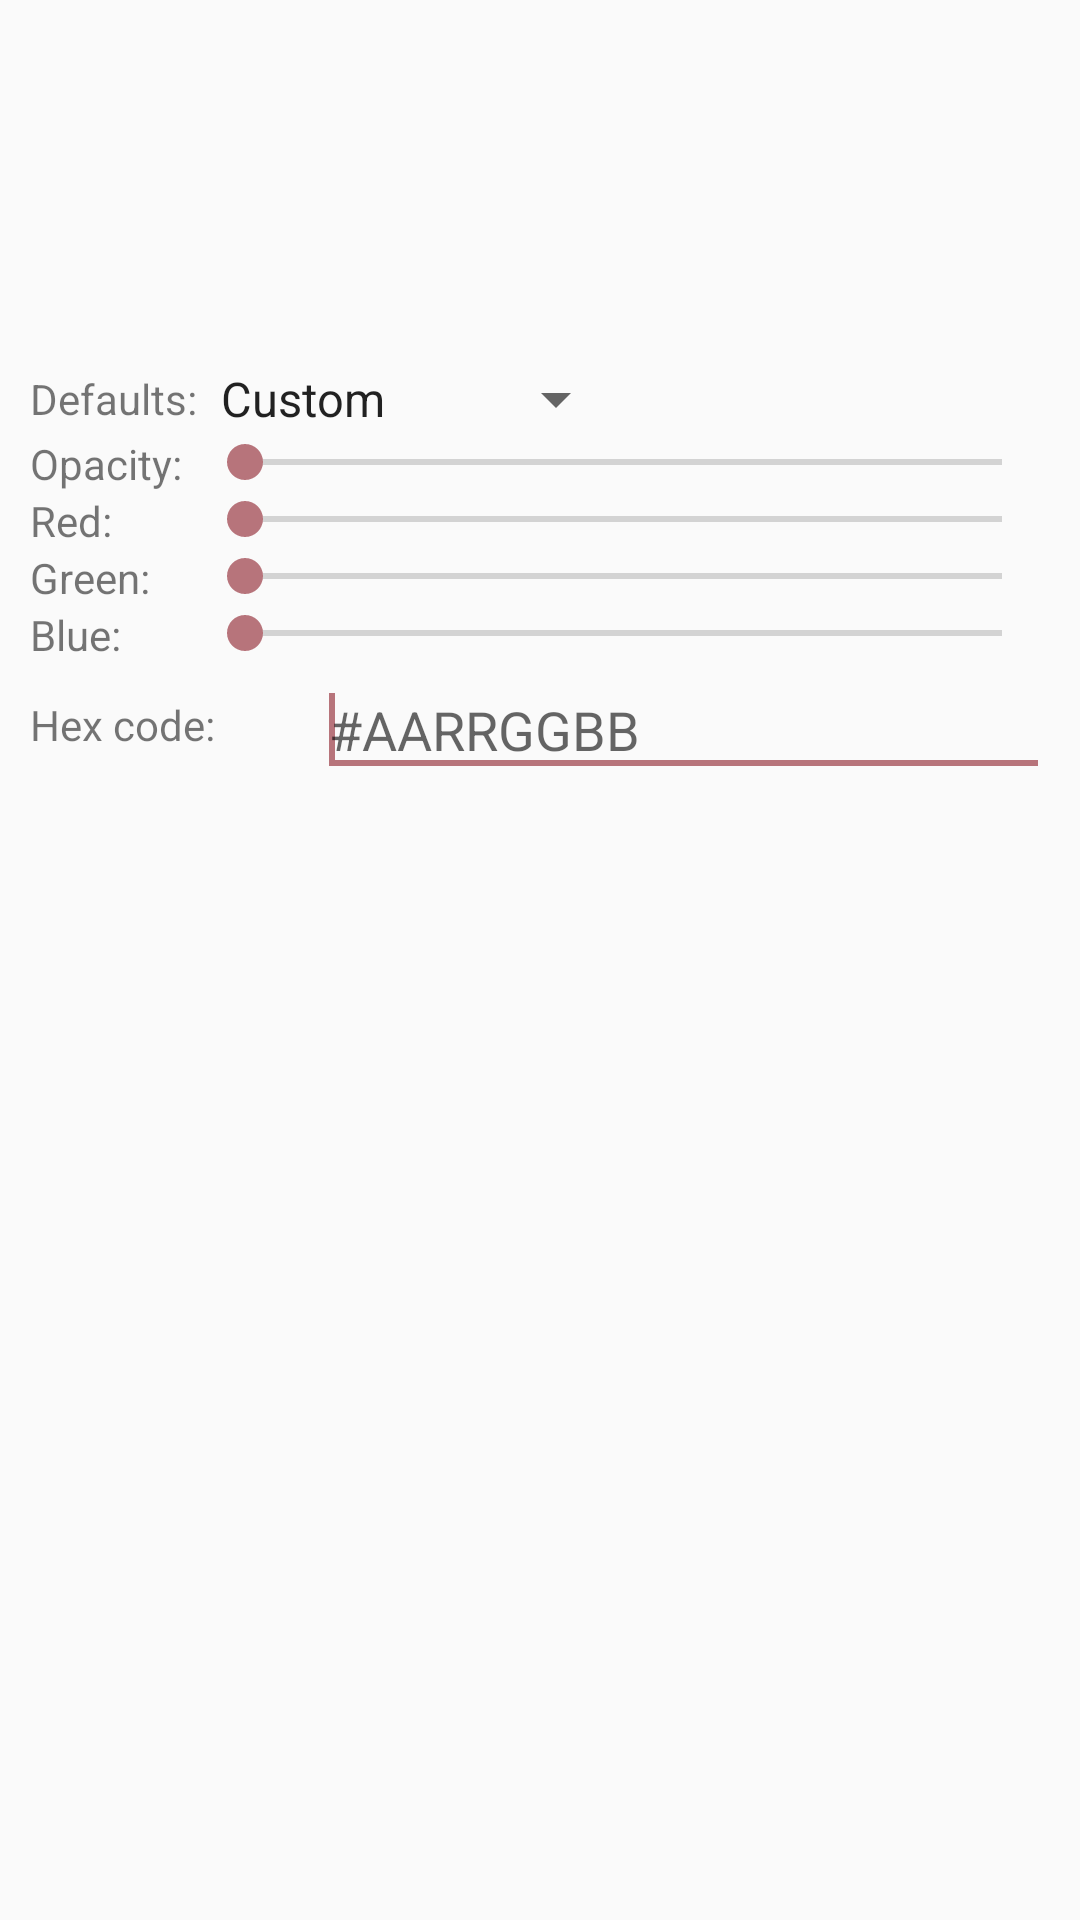

The Android layout XML behind this screen, and the referenced resources:
<!-- AndroidManifest.xml: application theme AppTheme -->
<!-- res/layout/colorconfig.xml -->
<?xml version="1.0" encoding="utf-8"?>
<LinearLayout xmlns:android="http://schemas.android.com/apk/res/android"
    android:layout_width="match_parent"
    android:layout_height="match_parent"
    android:orientation="vertical" >

    <View
        android:id="@+id/view1"
        android:layout_width="match_parent"
        android:layout_height="25dp"
        android:layout_marginBottom="14dp"
        android:layout_marginLeft="10dp"
        android:layout_marginRight="10dp"
        android:layout_marginTop="10dp" />

    <View
        android:id="@+id/view2"
        android:layout_width="match_parent"
        android:layout_height="48dp"
        android:layout_marginBottom="14dp"
        android:layout_marginLeft="10dp"
        android:layout_marginRight="10dp"
        android:layout_marginTop="10dp" />

    <TableLayout
        android:layout_width="match_parent"
        android:layout_height="wrap_content"
        android:layout_marginLeft="10dp"
        android:layout_marginRight="10dp" >

        <TableRow
            android:id="@+id/tableRow_predef"
            android:layout_width="wrap_content"
            android:layout_height="wrap_content" >

            <TextView
                android:id="@+id/tv_predef"
                android:layout_width="wrap_content"
                android:layout_height="wrap_content"
                android:layout_gravity="center_vertical"
                android:labelFor="@+id/spinner_predef"
                android:text="@string/descr_predef" />

            <Spinner
                android:id="@+id/spinner_predef"
                android:layout_width="wrap_content"
                android:layout_height="wrap_content"
                android:entries="@array/predef_solid" />

        </TableRow>

        <TableRow
            android:id="@+id/tableRow_a"
            android:layout_width="wrap_content"
            android:layout_height="wrap_content" >

            <TextView
                android:id="@+id/tv_a"
                android:layout_width="wrap_content"
                android:layout_height="wrap_content"
                android:layout_gravity="center_vertical"
                android:layout_marginRight="4dp"
                android:labelFor="@+id/seek_a"
                android:text="@string/descr_alpha" />

            <SeekBar
                android:id="@+id/seek_a"
                android:layout_width="match_parent"
                android:layout_height="wrap_content"
                android:layout_weight="1"
                android:max="255" />

        </TableRow>

        <TableRow
            android:id="@+id/tableRow_r"
            android:layout_width="wrap_content"
            android:layout_height="wrap_content" >

            <TextView
                android:id="@+id/tv_r"
                android:layout_width="wrap_content"
                android:layout_height="wrap_content"
                android:layout_gravity="center_vertical"
                android:layout_marginRight="4dp"
                android:labelFor="@+id/seek_r"
                android:text="@string/descr_red" />

            <SeekBar
                android:id="@+id/seek_r"
                android:layout_width="match_parent"
                android:layout_height="wrap_content"
                android:layout_weight="1"
                android:max="255" />

        </TableRow>

        <TableRow
            android:id="@+id/tableRow_g"
            android:layout_width="wrap_content"
            android:layout_height="wrap_content" >

            <TextView
                android:id="@+id/tv_g"
                android:layout_width="wrap_content"
                android:layout_height="wrap_content"
                android:layout_gravity="center_vertical"
                android:layout_marginRight="4dp"
                android:labelFor="@+id/seek_g"
                android:text="@string/descr_green" />

            <SeekBar
                android:id="@+id/seek_g"
                android:layout_width="match_parent"
                android:layout_height="wrap_content"
                android:layout_weight="1"
                android:max="255" />

        </TableRow>

        <TableRow
            android:id="@+id/tableRow_b"
            android:layout_width="wrap_content"
            android:layout_height="wrap_content" >

            <TextView
                android:id="@+id/tv_b"
                android:layout_width="wrap_content"
                android:layout_height="wrap_content"
                android:layout_gravity="center_vertical"
                android:layout_marginRight="4dp"
                android:labelFor="@+id/seek_b"
                android:text="@string/descr_blue" />

            <SeekBar
                android:id="@+id/seek_b"
                android:layout_width="match_parent"
                android:layout_height="wrap_content"
                android:layout_weight="1"
                android:max="255" />

        </TableRow>

    </TableLayout>

    <LinearLayout
        android:id="@+id/linearLayout_hex"
        android:layout_width="match_parent"
        android:layout_height="wrap_content"
        android:layout_marginBottom="10dp"
        android:layout_marginLeft="10dp"
        android:layout_marginRight="10dp" >

        <TextView
            android:id="@+id/tv_hex"
            android:layout_width="wrap_content"
            android:layout_height="wrap_content"
            android:layout_gravity="center_vertical"
            android:layout_weight="1"
            android:labelFor="@+id/edit_hex"
            android:text="@string/descr_hex" />

        <EditText
            android:id="@+id/edit_hex"
            android:layout_width="wrap_content"
            android:layout_height="wrap_content"
            android:layout_weight="1"
            android:ems="10"
            android:hint="@string/hint_hex"
            android:inputType="textVisiblePassword"
            android:maxLength="9"
            android:digits="0123456789ABCDEFabcdef#" >

            <requestFocus />
        </EditText>

    </LinearLayout>
    
</LinearLayout>
<!-- resources referenced by this layout -->
<resources>
  <string-array name="predef_solid">
          <item>@string/str_custom</item>
          <item>@string/str_android_l</item>
          <item>@string/str_sense6</item>
      </string-array>
  <string name="descr_alpha">Opacity:</string>
  <string name="descr_blue">Blue:</string>
  <string name="descr_green">Green:</string>
  <string name="descr_hex">Hex code:</string>
  <string name="descr_predef">Defaults:</string>
  <string name="descr_red">Red:</string>
  <string name="hint_hex" translatable="false">#AARRGGBB</string>
  <style name="AppTheme" parent="AppBaseTheme">
          
          <item name="android:actionBarStyle">@style/ActionBarTheme</item>
          <item name="android:fastScrollEnabled">false</item>
      </style>
  <string name="str_custom">Custom</string>
  <string name="str_android_l">Android “L”</string>
  <string name="str_sense6">Sense 6</string>
  <style name="AppBaseTheme" parent="@android:style/Theme.Holo.Light">
          
      </style>
  <style name="ActionBarTheme" parent="@android:style/Widget.Holo.ActionBar">
          <item name="android:background">#c0e0f0</item>
      </style>
</resources>
